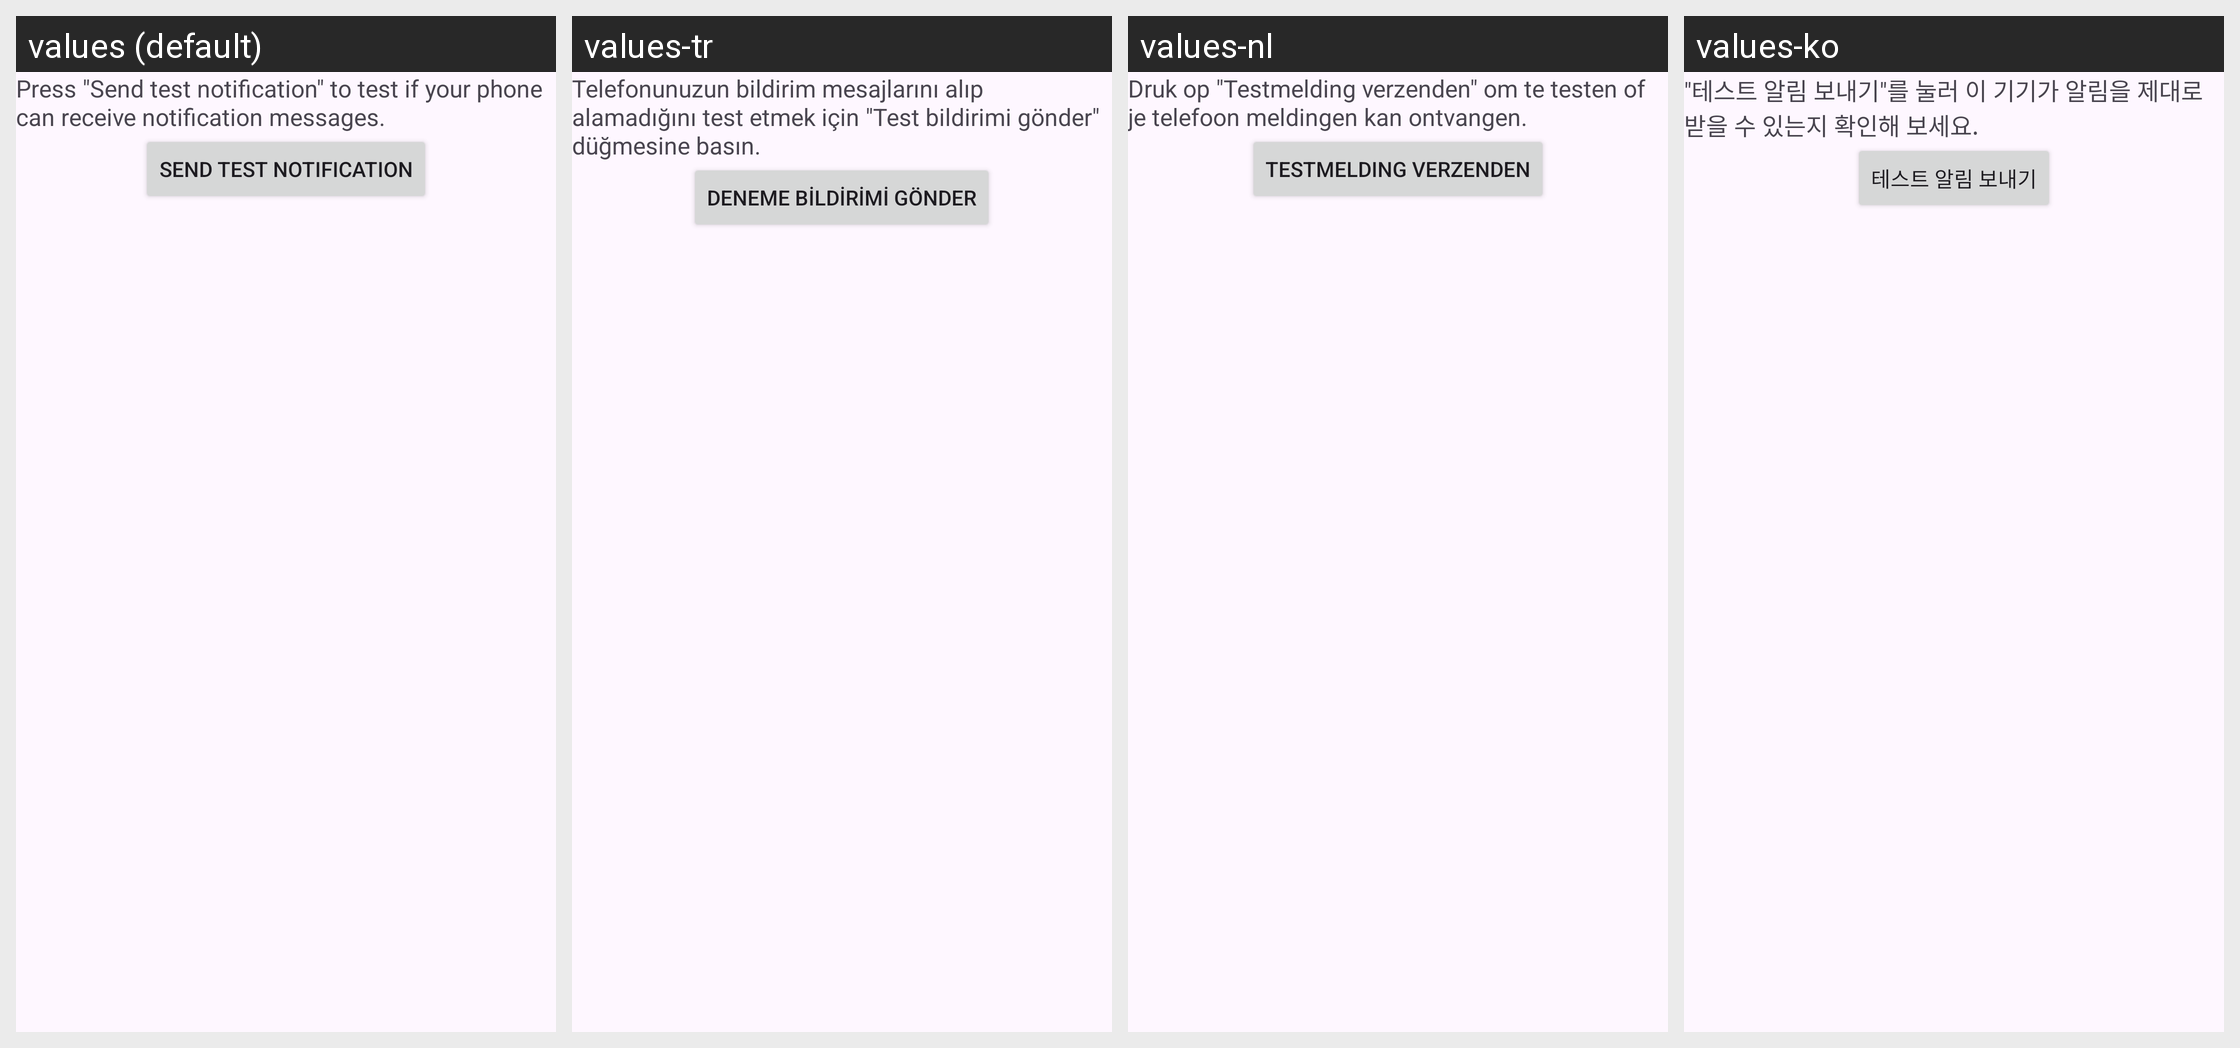

Translations of the strings shown on this Android screen, per locale in the grid:
Android screen res/layout/view_notifications_send_notification.xml rendered under 4 locales, left to right: values (default), values-tr, values-nl, values-ko. Device: Nexus 5 (rendered at 1080×1920; each locale shown at half size, 540×960, under a caption strip naming it); theme AppTheme.
Other locales in the repository, not shown: values-bs, values-cs, values-da, values-de, values-el, values-es, values-fi, values-fr, values-hi, values-it, values-iw, values-ja, values-nb-rNO, values-pl, values-pt, values-ro, values-sl, values-sv, values-tl, values-uk, values-zh-rCN.
Strings drawn on this screen, with the default value and each locale's value (text and hints the layout hard-codes, and strings that could not be matched under every locale, appear in the picture but are not listed):

info_test_notifications
  values: Press "Send test notification" to test if your phone can receive notification messages.
  values-tr: Telefonunuzun bildirim mesajlarını alıp alamadığını test etmek için "Test bildirimi gönder" düğmesine basın.
  values-nl: Druk op "Testmelding verzenden" om te testen of je telefoon meldingen kan ontvangen.
  values-ko: "테스트 알림 보내기"를 눌러 이 기기가 알림을 제대로 받을 수 있는지 확인해 보세요.

send_test_notification
  values: Send test notification
  values-tr: Deneme bildirimi gönder
  values-nl: Testmelding verzenden
  values-ko: 테스트 알림 보내기
